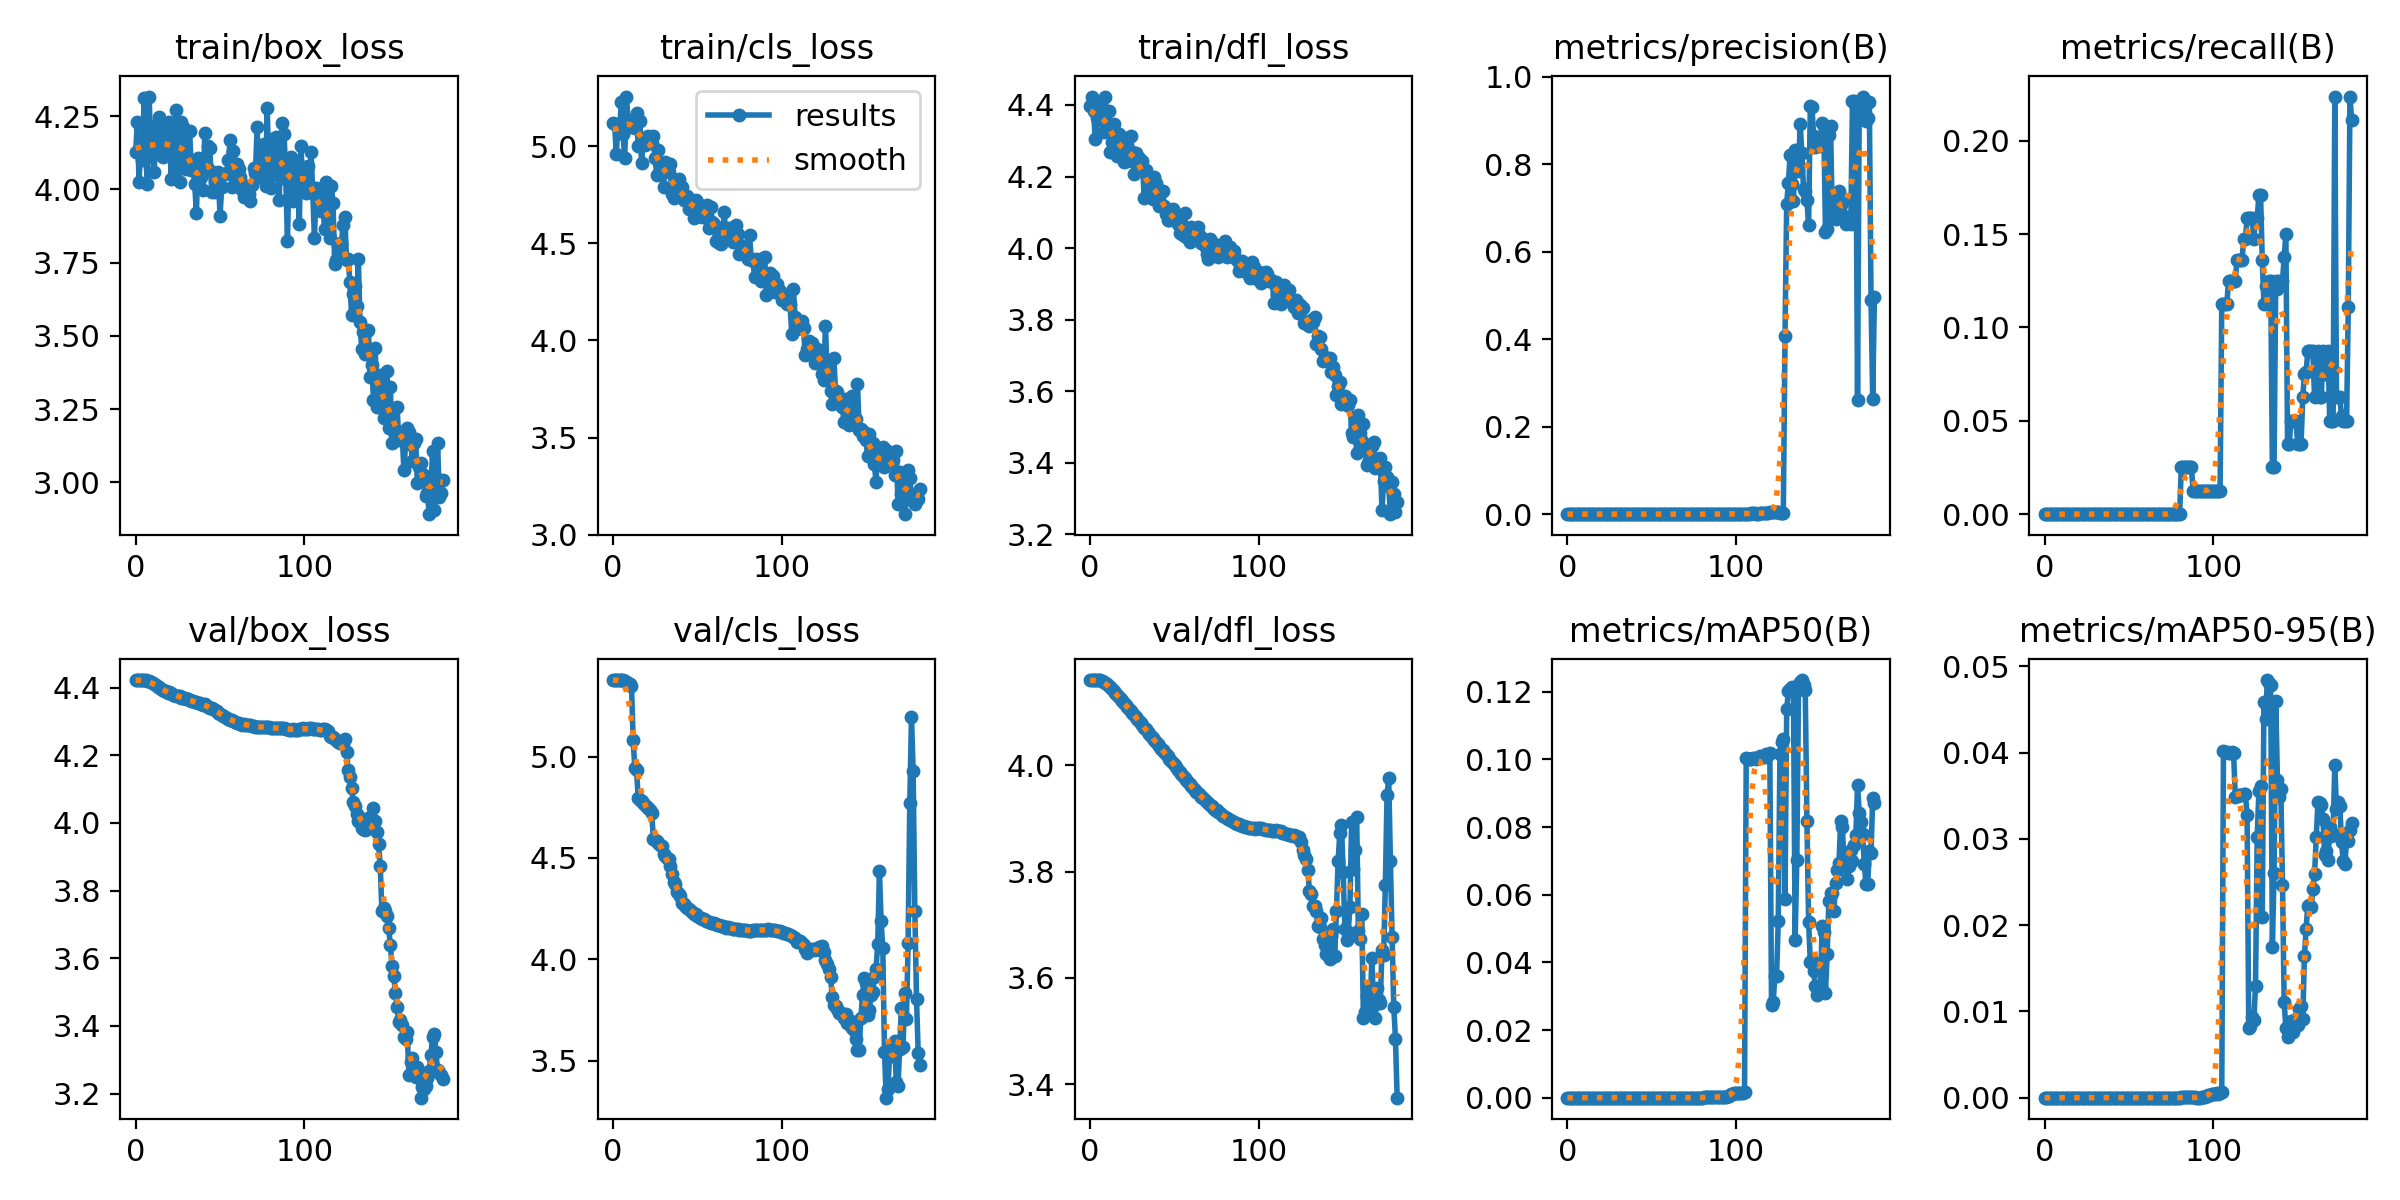

The file beside this chart, header and first rows:
epoch, train/box_loss, train/cls_loss, train/dfl_loss, metrics/precision(B), metrics/recall(B), metrics/mAP50(B), metrics/mAP50-95(B), val/box_loss, val/cls_loss, val/dfl_loss, lr/pg0, lr/pg1, lr/pg2
0, 4.129, 5.116, 4.398, 0, 0, 0, 0, 4.422, 5.377, 4.159, 0.1, 0, 0
1, 4.23, 5.115, 4.424, 0, 0, 0, 0, 4.422, 5.377, 4.159, 0.09901, 9.9901e-06, 9.9901e-06
2, 4.026, 4.958, 4.384, 0, 0, 0, 0, 4.422, 5.377, 4.159, 0.09802, 1.996e-05, 1.996e-05
3, 4.145, 5.114, 4.304, 0, 0, 0, 0, 4.422, 5.377, 4.159, 0.09703, 2.9911e-05, 2.9911e-05
4, 4.101, 5.081, 4.363, 0, 0, 0, 0, 4.422, 5.377, 4.16, 0.09604, 3.9842e-05, 3.9842e-05
5, 4.314, 5.226, 4.358, 0, 0, 0, 0, 4.422, 5.377, 4.16, 0.09505, 4.9752e-05, 4.9752e-05
6, 4.11, 5.062, 4.408, 0, 0, 0, 0, 4.422, 5.377, 4.16, 0.09406, 5.9644e-05, 5.9644e-05
7, 4.018, 4.938, 4.36, 0, 0, 0, 0, 4.42, 5.374, 4.159, 0.09307, 6.9515e-05, 6.9515e-05
8, 4.317, 5.254, 4.325, 0, 0, 0, 0, 4.418, 5.365, 4.157, 0.09208, 7.9366e-05, 7.9366e-05
9, 4.115, 5.136, 4.423, 0, 0, 0, 0, 4.417, 5.364, 4.155, 0.09109, 8.9198e-05, 8.9198e-05
10, 4.137, 5.116, 4.336, 0, 0, 0, 0, 4.412, 5.358, 4.152, 0.0901, 9.901e-05, 9.901e-05
11, 4.06, 5.099, 4.382, 0, 0, 0, 0, 4.412, 5.349, 4.149, 0.08911, 0.0001088, 0.0001088
12, 4.221, 5.105, 4.269, 0, 0, 0, 0, 4.406, 5.079, 4.146, 0.08812, 0.0001186, 0.0001186
13, 4.135, 5.093, 4.298, 0, 0, 0, 0, 4.401, 4.941, 4.143, 0.08713, 0.0001283, 0.0001283
14, 4.249, 5.171, 4.347, 0, 0, 0, 0, 4.402, 4.934, 4.139, 0.08614, 0.0001381, 0.0001381
15, 4.118, 4.998, 4.307, 0, 0, 0, 0, 4.396, 4.795, 4.135, 0.08515, 0.0001478, 0.0001478
16, 4.109, 5.128, 4.257, 0, 0, 0, 0, 4.394, 4.787, 4.131, 0.08416, 0.0001575, 0.0001575
17, 4.126, 4.911, 4.319, 0, 0, 0, 0, 4.389, 4.779, 4.128, 0.08317, 0.0001671, 0.0001671
18, 4.206, 5.04, 4.285, 0, 0, 0, 0, 4.389, 4.771, 4.124, 0.08218, 0.0001768, 0.0001768
19, 4.168, 5.005, 4.278, 0, 0, 0, 0, 4.385, 4.761, 4.121, 0.08119, 0.0001864, 0.0001864
20, 4.231, 5.024, 4.24, 0, 0, 0, 0, 4.386, 4.754, 4.117, 0.0802, 0.000196, 0.000196
21, 4.037, 5.053, 4.308, 0, 0, 0, 0, 4.383, 4.746, 4.113, 0.07921, 0.0002056, 0.0002056
22, 4.114, 5.021, 4.243, 0, 0, 0, 0, 4.378, 4.734, 4.109, 0.07822, 0.0002152, 0.0002152
23, 4.167, 5.016, 4.26, 0, 0, 0, 0, 4.378, 4.721, 4.106, 0.07723, 0.0002248, 0.0002248
24, 4.272, 5.053, 4.313, 0, 0, 0, 0, 4.375, 4.596, 4.102, 0.07623, 0.0002343, 0.0002343
25, 4.072, 4.941, 4.269, 0, 0, 0, 0, 4.376, 4.59, 4.098, 0.07524, 0.0002438, 0.0002438
26, 4.026, 4.85, 4.208, 0, 0, 0, 0, 4.374, 4.583, 4.094, 0.07425, 0.0002533, 0.0002533
27, 4.231, 4.98, 4.266, 0, 0, 0, 0, 4.37, 4.573, 4.091, 0.07326, 0.0002628, 0.0002628
28, 4.212, 4.912, 4.231, 0, 0, 0, 0, 4.369, 4.564, 4.086, 0.07227, 0.0002722, 0.0002722
29, 4.13, 4.882, 4.253, 0, 0, 0, 0, 4.368, 4.558, 4.082, 0.07128, 0.0002817, 0.0002817
30, 4.069, 4.789, 4.226, 0, 0, 0, 0, 4.365, 4.519, 4.079, 0.07029, 0.0002911, 0.0002911
31, 4.096, 4.919, 4.244, 0, 0, 0, 0, 4.365, 4.51, 4.075, 0.0693, 0.0003005, 0.0003005
32, 4.199, 4.878, 4.139, 0, 0, 0, 0, 4.363, 4.502, 4.071, 0.06831, 0.0003099, 0.0003099
33, 4.065, 4.868, 4.218, 0, 0, 0, 0, 4.359, 4.495, 4.067, 0.06732, 0.0003192, 0.0003192
34, 4.079, 4.906, 4.19, 0, 0, 0, 0, 4.361, 4.46, 4.063, 0.06633, 0.0003286, 0.0003286
35, 4.018, 4.753, 4.158, 0, 0, 0, 0, 4.357, 4.421, 4.059, 0.06534, 0.0003379, 0.0003379
36, 3.92, 4.732, 4.168, 0, 0, 0, 0, 4.357, 4.379, 4.055, 0.06435, 0.0003472, 0.0003472
37, 4.106, 4.827, 4.136, 0, 0, 0, 0, 4.355, 4.371, 4.05, 0.06336, 0.0003565, 0.0003565
38, 4.069, 4.745, 4.199, 0, 0, 0, 0, 4.355, 4.331, 4.047, 0.06237, 0.0003657, 0.0003657
39, 4.043, 4.832, 4.182, 0, 0, 0, 0, 4.352, 4.322, 4.043, 0.06137, 0.0003749, 0.0003749
40, 3.999, 4.74, 4.164, 0, 0, 0, 0, 4.35, 4.313, 4.039, 0.06038, 0.0003842, 0.0003842
41, 4.192, 4.787, 4.117, 0, 0, 0, 0, 4.35, 4.28, 4.035, 0.05939, 0.0003934, 0.0003934
42, 4.078, 4.723, 4.12, 0, 0, 0, 0, 4.346, 4.271, 4.031, 0.0584, 0.0004025, 0.0004025
43, 4.148, 4.745, 4.159, 0, 0, 0, 0, 4.344, 4.262, 4.028, 0.05741, 0.0004117, 0.0004117
44, 4.143, 4.74, 4.117, 0, 0, 0, 0, 4.34, 4.254, 4.024, 0.05642, 0.0004208, 0.0004208
45, 3.992, 4.676, 4.094, 0, 0, 0, 0, 4.339, 4.249, 4.021, 0.05543, 0.00043, 0.00043
46, 4.059, 4.709, 4.08, 0, 0, 0, 0, 4.336, 4.24, 4.017, 0.05444, 0.0004391, 0.0004391
47, 3.991, 4.685, 4.08, 0, 0, 0, 0, 4.333, 4.234, 4.012, 0.05345, 0.0004481, 0.0004481
48, 3.997, 4.632, 4.1, 0, 0, 0, 0, 4.33, 4.226, 4.008, 0.05246, 0.0004572, 0.0004572
49, 4.059, 4.723, 4.109, 0, 0, 0, 0, 4.326, 4.221, 4.004, 0.05147, 0.0004662, 0.0004662
50, 3.909, 4.714, 4.094, 0, 0, 0, 0, 4.322, 4.215, 4, 0.05047, 0.0004752, 0.0004752
51, 4.007, 4.663, 4.086, 0, 0, 0, 0, 4.319, 4.209, 3.996, 0.04948, 0.0004842, 0.0004842
52, 4.051, 4.673, 4.067, 0, 0, 0, 0, 4.317, 4.204, 3.991, 0.04849, 0.0004932, 0.0004932
53, 4.053, 4.634, 4.043, 0, 0, 0, 0, 4.313, 4.199, 3.987, 0.0475, 0.0005022, 0.0005022
54, 4.056, 4.675, 4.042, 0, 0, 0, 0, 4.31, 4.197, 3.983, 0.04651, 0.0005111, 0.0005111
55, 4.101, 4.673, 4.037, 0, 0, 0, 0, 4.307, 4.191, 3.979, 0.04552, 0.00052, 0.00052
56, 4.168, 4.698, 4.097, 0, 0, 0, 0, 4.305, 4.187, 3.976, 0.04453, 0.000529, 0.000529
57, 4.009, 4.579, 4.032, 0, 0, 0, 0, 4.303, 4.182, 3.972, 0.04354, 0.0005378, 0.0005378
58, 4.132, 4.684, 4.031, 0, 0, 0, 0, 4.301, 4.178, 3.968, 0.04255, 0.0005467, 0.0005467
59, 4.088, 4.61, 4.016, 0, 0, 0, 0, 4.298, 4.178, 3.965, 0.04156, 0.0005555, 0.0005555
... 123 more rows
